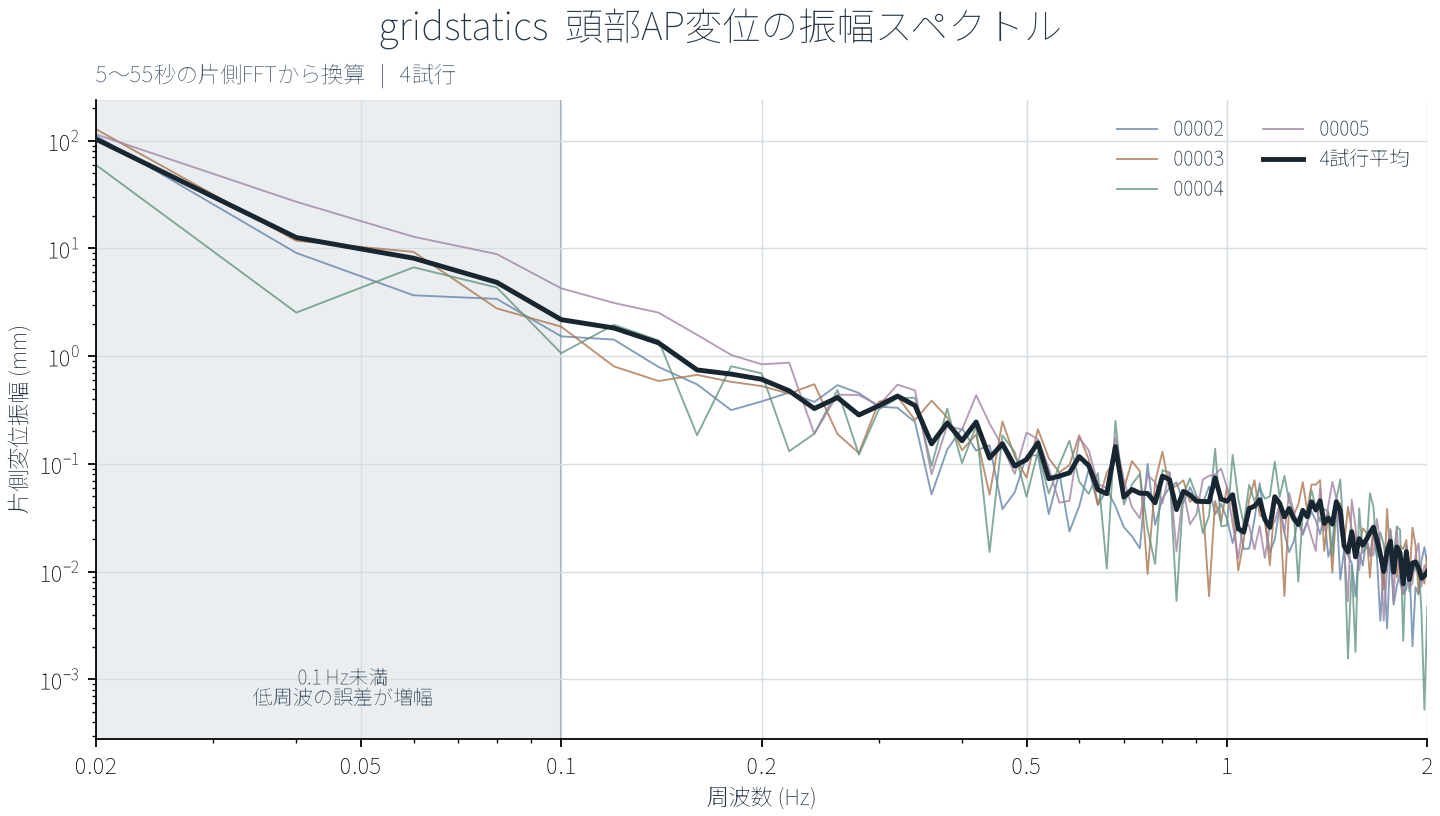

Source data for this figure (header and first rows):
frequency_Hz, mean_4trial_acceleration_amplitude_mm_s2, mean_4trial_displacement_amplitude_mm, 00002_acceleration_amplitude_mm_s2, 00003_acceleration_amplitude_mm_s2, 00004_acceleration_amplitude_mm_s2, 00005_acceleration_amplitude_mm_s2, 00002_displacement_amplitude_mm, 00003_displacement_amplitude_mm, 00004_displacement_amplitude_mm, 00005_displacement_amplitude_mm
0.02, 1.635, 103.5, 1.758, 2.025, 0.9424, 1.813, 111.3, 128.2, 59.68, 114.8
0.04, 0.7979, 12.63, 0.574, 0.7441, 0.1604, 1.713, 9.087, 11.78, 2.54, 27.12
0.06, 1.155, 8.124, 0.5224, 1.321, 0.9494, 1.825, 3.676, 9.295, 6.68, 12.84
0.08, 1.225, 4.85, 0.8603, 0.702, 1.098, 2.242, 3.405, 2.778, 4.345, 8.872
0.1, 0.8624, 2.184, 0.6035, 0.7416, 0.421, 1.683, 1.529, 1.879, 1.066, 4.264
0.12, 1.038, 1.827, 0.8106, 0.4573, 1.112, 1.774, 1.426, 0.8044, 1.956, 3.12
0.14, 1.03, 1.331, 0.6148, 0.4551, 1.085, 1.964, 0.7945, 0.5881, 1.403, 2.538
0.16, 0.7535, 0.7456, 0.5533, 0.6781, 0.1865, 1.596, 0.5475, 0.6709, 0.1845, 1.579
0.18, 0.8729, 0.6824, 0.4041, 0.7397, 1.033, 1.315, 0.3159, 0.5783, 0.8077, 1.028
0.2, 0.9643, 0.6107, 0.6003, 0.8335, 1.095, 1.328, 0.3802, 0.5278, 0.6936, 0.8411
0.22, 0.9128, 0.4777, 0.8804, 0.8579, 0.2506, 1.662, 0.4608, 0.449, 0.1311, 0.8699
0.24, 0.7427, 0.3266, 0.8553, 1.25, 0.4341, 0.4318, 0.3761, 0.5496, 0.1909, 0.1899
0.26, 1.103, 0.4132, 1.436, 0.5056, 1.296, 1.173, 0.538, 0.1894, 0.4858, 0.4397
0.28, 0.8814, 0.2848, 1.409, 0.3905, 0.3766, 1.35, 0.4551, 0.1262, 0.1217, 0.436
0.3, 1.232, 0.3467, 1.206, 1.345, 1.137, 1.24, 0.3395, 0.3785, 0.3199, 0.349
0.32, 1.725, 0.4266, 1.342, 1.704, 1.652, 2.2, 0.332, 0.4215, 0.4087, 0.5442
0.34, 1.589, 0.3483, 1.115, 1.165, 1.879, 2.197, 0.2444, 0.2554, 0.4118, 0.4815
0.36, 0.786, 0.1536, 0.2665, 1.977, 0.491, 0.4097, 0.0521, 0.3864, 0.09596, 0.08008
0.38, 1.369, 0.2401, 0.7738, 1.545, 1.86, 1.296, 0.1357, 0.271, 0.3263, 0.2273
0.4, 1.036, 0.1641, 1.348, 0.8451, 0.6419, 1.311, 0.2134, 0.1338, 0.1016, 0.2075
0.42, 1.707, 0.2451, 0.9257, 1.306, 1.568, 3.028, 0.1329, 0.1875, 0.2251, 0.4348
0.44, 0.8662, 0.1133, 1.14, 0.3965, 0.1164, 1.812, 0.1491, 0.05188, 0.01523, 0.2371
0.46, 1.285, 0.1538, 0.3183, 2.067, 1.538, 1.215, 0.0381, 0.2474, 0.1842, 0.1454
0.48, 0.8684, 0.09547, 0.4961, 1.072, 1.171, 0.7345, 0.05455, 0.1178, 0.1288, 0.08075
0.5, 1.085, 0.1099, 1.183, 0.7367, 0.4886, 1.93, 0.1198, 0.07464, 0.04951, 0.1956
0.52, 1.679, 0.1573, 1.284, 2.24, 1.381, 1.814, 0.1202, 0.2098, 0.1293, 0.1699
0.54, 0.8395, 0.07293, 0.3939, 1.3, 0.6119, 1.052, 0.03422, 0.1129, 0.05316, 0.0914
0.56, 0.9539, 0.07705, 1.03, 1.034, 1.211, 0.5409, 0.08318, 0.0835, 0.09785, 0.04369
0.58, 1.099, 0.08274, 0.3136, 1.293, 2.185, 0.6042, 0.02361, 0.09732, 0.1645, 0.0455
0.6, 1.663, 0.117, 0.5765, 2.623, 0.9708, 2.482, 0.04056, 0.1846, 0.06831, 0.1746
0.62, 1.465, 0.09655, 1.352, 1.677, 0.8007, 2.032, 0.08908, 0.1105, 0.05276, 0.1339
0.64, 0.9344, 0.05778, 0.6723, 0.6785, 1.33, 1.057, 0.04157, 0.04196, 0.08223, 0.06538
0.66, 0.9097, 0.0529, 0.9985, 1.433, 0.1839, 1.024, 0.05806, 0.08331, 0.0107, 0.05953
0.68, 2.645, 0.1449, 0.7398, 2.039, 4.592, 3.21, 0.04052, 0.1117, 0.2515, 0.1759
0.7, 0.952, 0.04922, 0.5011, 1.131, 0.81, 1.366, 0.0259, 0.05847, 0.04187, 0.07061
0.72, 1.185, 0.05791, 0.4354, 2.173, 1.321, 0.811, 0.02128, 0.1062, 0.06456, 0.03963
0.74, 1.155, 0.05343, 0.3552, 1.847, 1.742, 0.6753, 0.01643, 0.08545, 0.0806, 0.03124
0.76, 1.213, 0.05321, 2.28, 0.2162, 0.5665, 1.791, 0.09998, 0.009483, 0.02484, 0.07855
0.78, 1.048, 0.04363, 0.6521, 1.626, 0.284, 1.63, 0.02715, 0.06769, 0.01182, 0.06786
0.8, 1.949, 0.07714, 1.21, 3.286, 2.212, 1.088, 0.0479, 0.1301, 0.08755, 0.04305
0.82, 1.898, 0.07148, 1.6, 1.575, 2.207, 2.208, 0.06029, 0.05932, 0.08315, 0.08317
0.84, 1.05, 0.03769, 1.88, 1.741, 0.1493, 0.4286, 0.06748, 0.06252, 0.005359, 0.01539
0.86, 1.623, 0.0556, 1.264, 2.055, 1.513, 1.661, 0.04329, 0.07037, 0.05182, 0.0569
0.88, 1.576, 0.05157, 1.86, 1.361, 2.245, 0.8402, 0.06083, 0.04453, 0.07342, 0.02748
0.9, 1.442, 0.04508, 1.442, 1.613, 1.619, 1.092, 0.04509, 0.05045, 0.05064, 0.03415
0.92, 1.499, 0.04486, 1.439, 1.402, 0.7582, 2.396, 0.04307, 0.04196, 0.02269, 0.07171
0.94, 1.552, 0.0445, 2.151, 0.2062, 1.15, 2.702, 0.06166, 0.00591, 0.03297, 0.07746
0.96, 2.707, 0.07441, 1.238, 1.646, 5.045, 2.899, 0.03404, 0.04525, 0.1387, 0.07969
0.98, 1.785, 0.04708, 1.617, 1.09, 1.001, 3.433, 0.04264, 0.02874, 0.02639, 0.09054
1.0, 1.776, 0.045, 1.223, 2.422, 1.059, 2.402, 0.03098, 0.06135, 0.02682, 0.06084
1.02, 2.128, 0.0518, 0.7562, 1.648, 4.978, 1.129, 0.01841, 0.04011, 0.1212, 0.02748
1.04, 1.069, 0.02503, 1.238, 0.4383, 2.03, 0.5691, 0.029, 0.01027, 0.04753, 0.01333
1.06, 1.033, 0.02329, 0.7202, 0.874, 1.232, 1.306, 0.01624, 0.0197, 0.02778, 0.02944
1.08, 1.774, 0.03852, 0.7542, 2.165, 2.951, 1.225, 0.01638, 0.04701, 0.06408, 0.0266
1.1, 1.94, 0.04061, 1.462, 3.374, 2.157, 0.7677, 0.03061, 0.07062, 0.04515, 0.01607
1.12, 2.302, 0.04649, 3.281, 1.664, 2.957, 1.307, 0.06626, 0.0336, 0.05971, 0.02639
1.14, 1.569, 0.03058, 1.552, 1.594, 2.443, 0.6876, 0.03025, 0.03106, 0.04762, 0.0134
1.16, 1.367, 0.02573, 0.8062, 0.6077, 2.651, 1.402, 0.01518, 0.01144, 0.04991, 0.02639
1.18, 2.727, 0.04961, 1.093, 2.454, 5.767, 1.594, 0.01989, 0.04464, 0.1049, 0.029
1.2, 2.451, 0.04311, 2.26, 2.352, 2.806, 2.385, 0.03976, 0.04137, 0.04936, 0.04196
... 40 more rows
